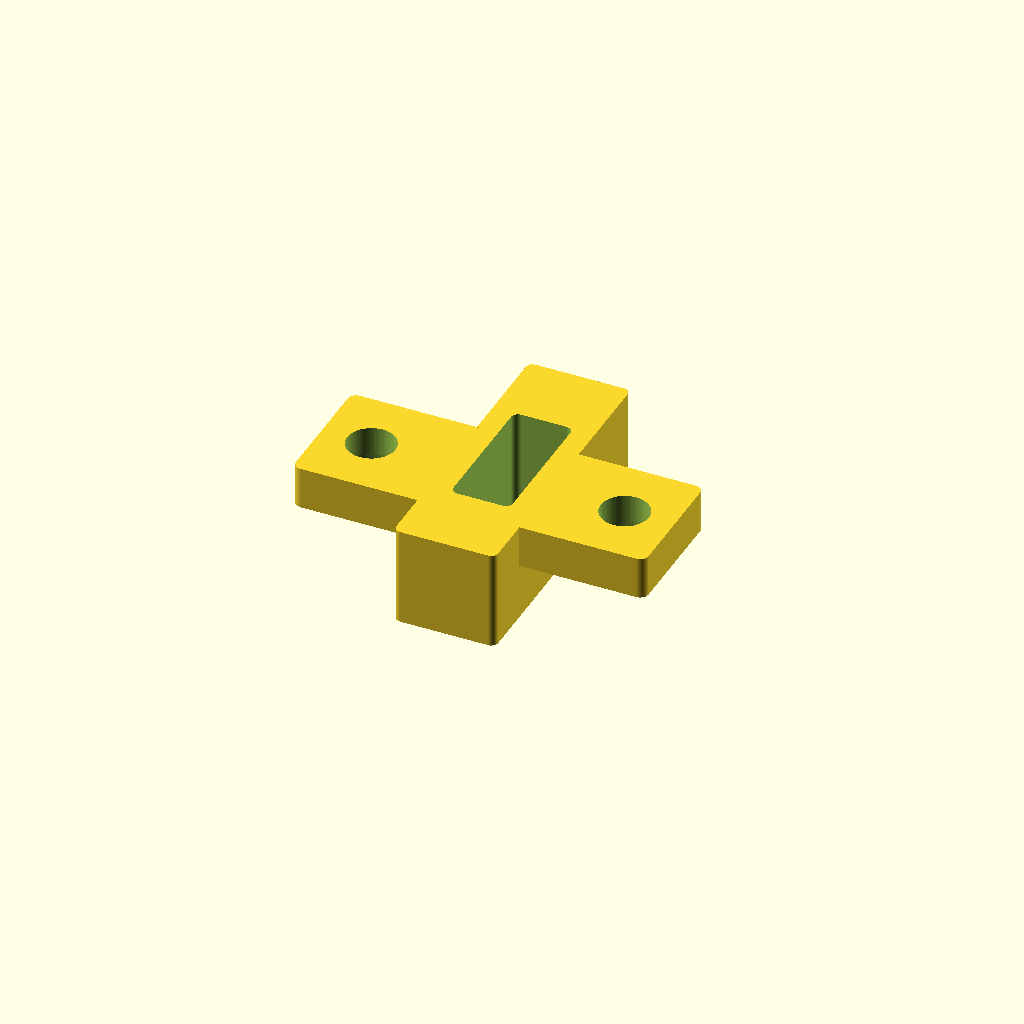
Cell 1: rendered with the file's own defaults.
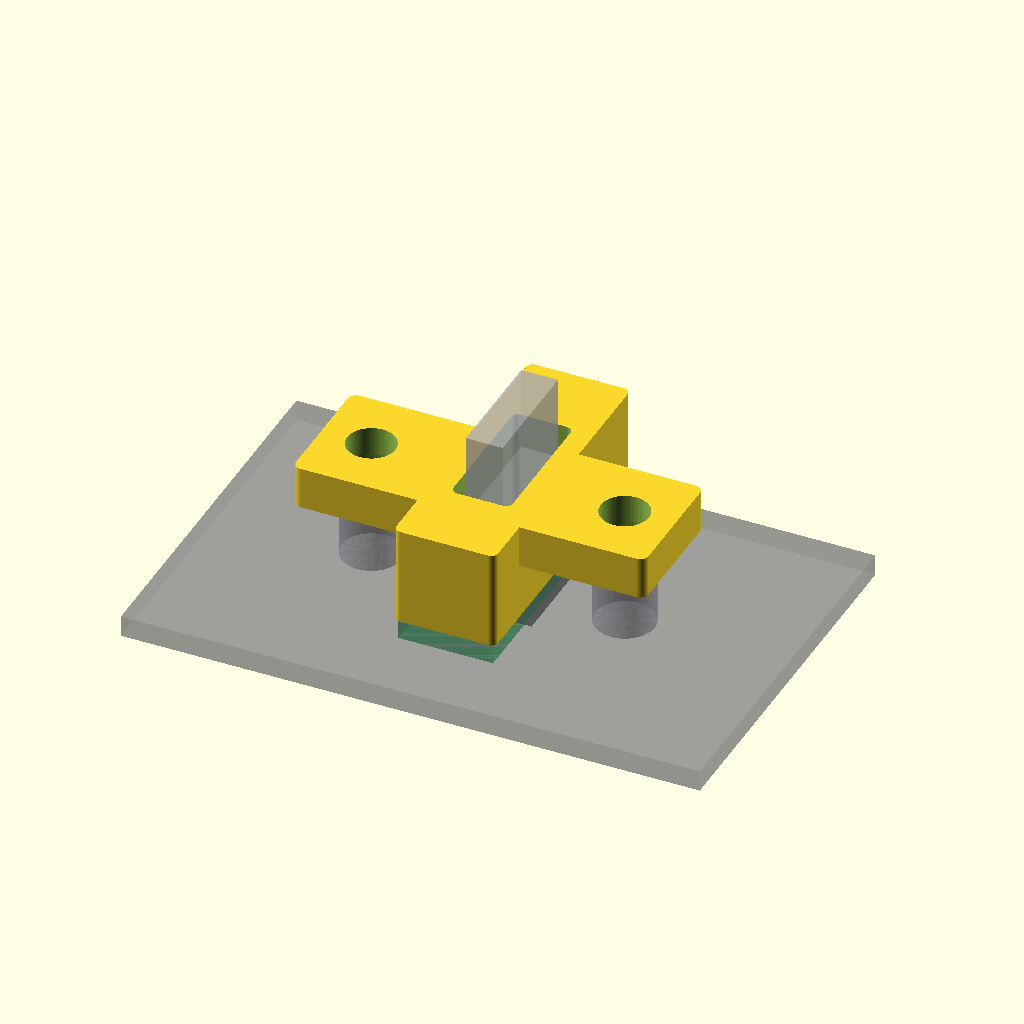
Cell 2: part = "preview" (everything else at default).
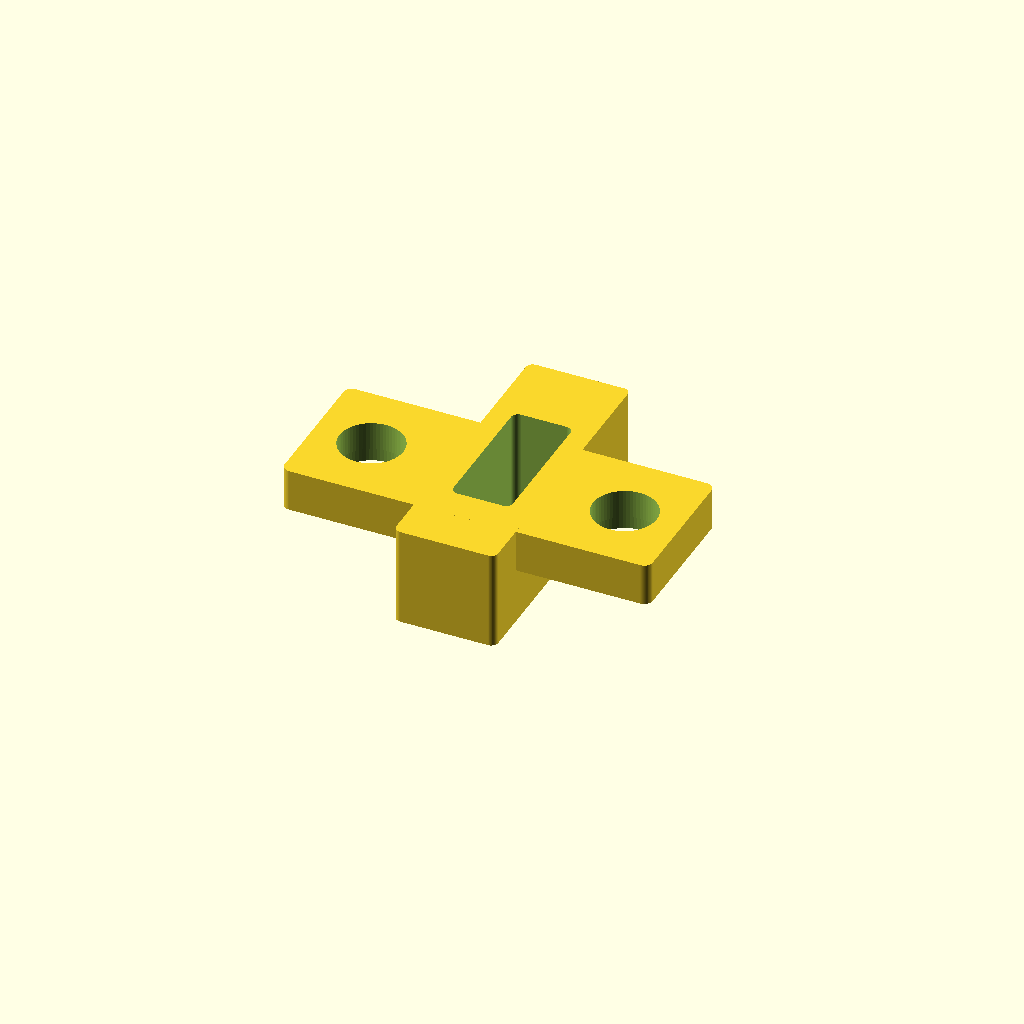
Cell 3: frame_screw = "M4" (everything else at default).
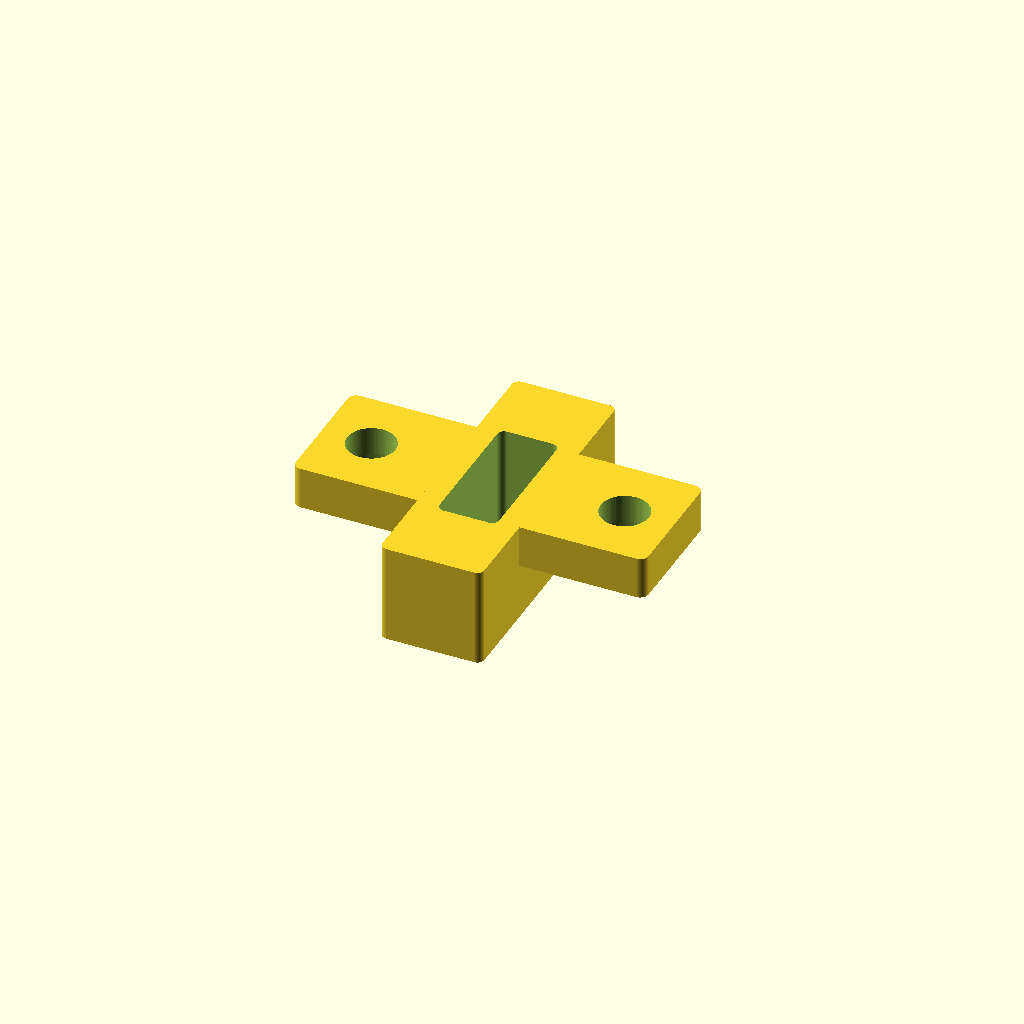
Cell 4: the same model with use_cutout_clamp_y = false.
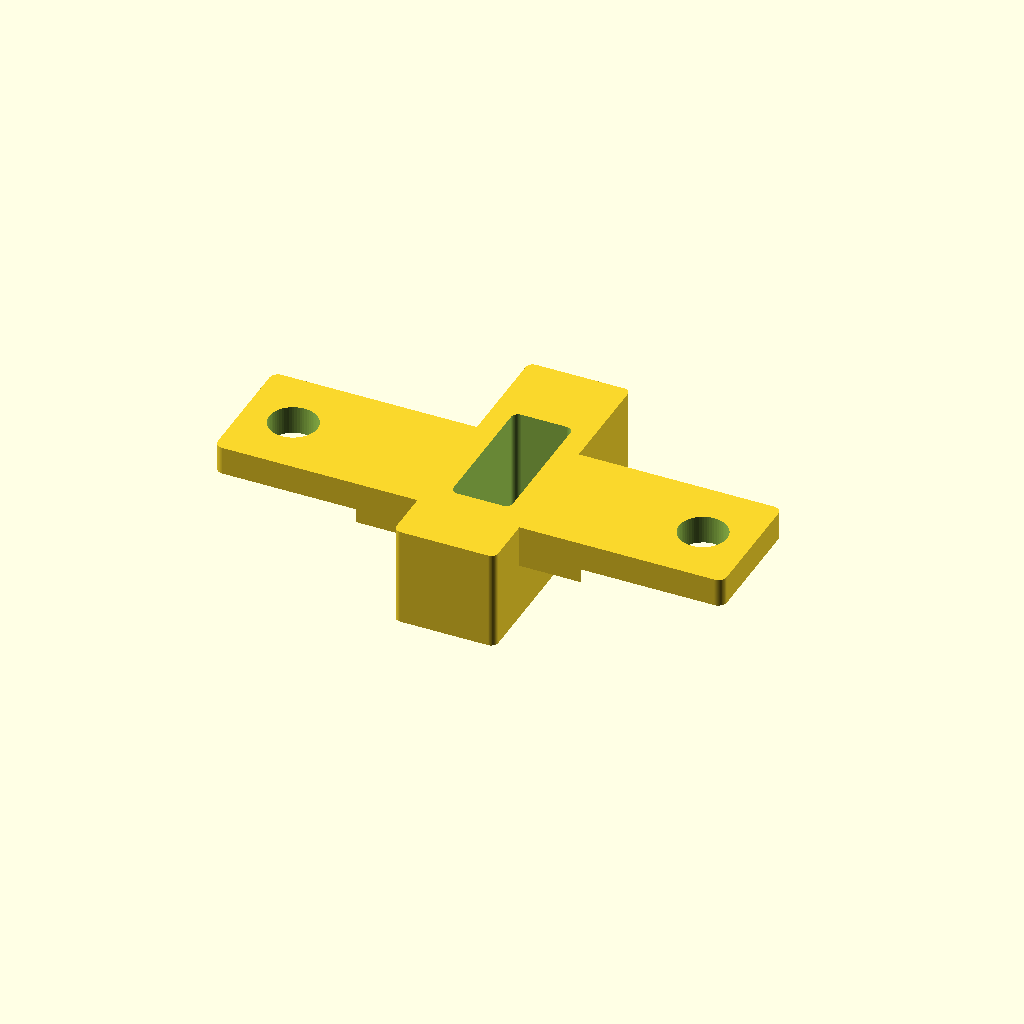
Cell 5: the same model with frame_outer = 44.2.
One fixed orthographic camera (rotation 55°, 0°, 25°; colour scheme Cornfield) for every cell.
The OpenSCAD source (3d-prints/usb_c_rear_mount.scad):
// Centauri rear USB-C panel mount
//
// Stack (outside = +Z):
//   frame sheet → PCB (against sheet) → 6.5 mm standoff well → plate
// The plate sits on the standoff tops and the central clamp presses the
// USB-C PCB against the frame. Port is vertical (jack rotated 90°).
//
// Rear sheet cutout is ~7.7 wide × 10.6 tall (clip relief on top) — USB-C
// fits vertical only; horizontal shell (~8.4) will not clear 7.7.
// M3 standoffs are NOT vertically centered on the cutout: caliper from
// standoff out to top edge (9.8) and bottom edge (5.6) → USB/clamp is
// shifted in Y so the port sits in the hole.
//
// Wiring note: solder only D+ / D- / Gnd (+5V only if intentional).
// Never bring the toolhead umbilical 24V onto the USB shell.
//
// Print: flip so locate pegs point +Z (no supports). PETG preferred.

/* [Part] */
part = "plate"; // ["plate", "preview"]

/* [Frame standoffs] */
// Outside caliper across both bosses
frame_outer = 22.1;
// Inside caliper between bosses
frame_inner = 13.7;
standoff_h  = 5.50;   // effective boss height
// Shallow locate pockets on the pad that sits on boss tops (0 = flat)
standoff_pocket_d = 1.0;
standoff_clear    = 0.30; // radial clearance on pocket OD

/* [Frame screws] */
frame_screw = "M3"; // ["M2", "M3", "M4"]
frame_cs    = true; // countersink on outer (+Z) face

/* [USB-C PCB] */
// Board outline (long axis = vertical when mounted)
pcb_w = 6.7;   // X
pcb_l = 20.1;  // Y
pcb_t = 1.5;   // Z — against frame; plate clamps its top face
pcb_clear = 0.25; // per-side around board for the clamp pillar
// How much the clamp face overlaps the PCB (inset from PCB edge)
pcb_press_inset = 0.4;

/* [USB-C locate pegs] */
// Outside / inside caliper across the two M2 holes (same method as frame)
flange_outer = 18.5;
flange_inner = 13.9;
// Pegs drop into the PCB's M2 holes — no flange screws; clamp does the holding
peg_d        = 1.85; // slightly under typical M2 hole (~2.0–2.2)
peg_h        = 1.1;  // < pcb_t so tips don't hit the frame
peg_tip_d    = 1.4;  // tapered lead-in
peg_tip_h    = 0.45;

/* [Rear panel cutout] */
// Sheet opening (USB-C vertical only — 7.7 is too tight horizontally)
cutout_w = 7.7;   // X — narrow axis
cutout_h = 10.6;  // Y — tall axis (clip relief is above this)
// Caliper on standoff, stretch vertically to cutout top / bottom edges
cutout_above_m3 = 9.8; // standoff → top edge
cutout_below_m3 = 5.6; // standoff → bottom edge

/* [USB-C port cutout] */
// Vertical port in the printed clamp (long axis along Y)
port_w = 3.5;  // X
port_l = 9.0;  // Y — must stay under cutout_h
port_clear = 0.35;

/* [Offsets] */
// Origin = M3 pair center. USB clamp shifts in Y to the cutout center.
use_cutout_clamp_y = true;
m3_off_x = 0;
m3_off_y = 0;
// Extra nudge on the clamp (added on top of derived Y when enabled)
clamp_off_x = 0;
clamp_off_y = 0;

/* [Plate] */
plate_margin = 1.8;  // mm beyond frame screw pads on the outer cap
plate_face_t = 3.0;  // solid above standoff tops (outer cap)
edge_chamfer = 0.6;

$fn = 64;

// --- screw presets ---
function screw_clearance(t) =
    t == "M2" ? 2.3 :
    t == "M3" ? 3.4 :
    t == "M4" ? 4.5 : 3.4;

function screw_head_d(t) =
    t == "M2" ? 4.4 :
    t == "M3" ? 6.3 :
    t == "M4" ? 8.4 : 6.3;

function screw_cs_ang(t) = 90;

frame_hole_d  = screw_clearance(frame_screw);
frame_cs_d    = screw_head_d(frame_screw);
frame_cs_ang  = screw_cs_ang(frame_screw);

// --- derived ---
frame_ctc   = (frame_outer + frame_inner) / 2;
standoff_od = (frame_outer - frame_inner) / 2;
flange_ctc  = (flange_outer + flange_inner) / 2;

// Vertical cutout center vs M3 line: more space above → positive Y
cutout_h_meas = cutout_above_m3 + cutout_below_m3;
cutout_cy     = (cutout_above_m3 - cutout_below_m3) / 2;

m3_x = m3_off_x;
m3_y = m3_off_y;

clamp_x = clamp_off_x;
clamp_y = (use_cutout_clamp_y ? cutout_cy : 0) + clamp_off_y;

// Skirt from PCB top up to standoff tops
skirt_h = standoff_h - pcb_t;
assert(skirt_h > 1.5, "standoff_h must be taller than pcb_t");
assert(peg_h + 0.05 < pcb_t, "peg_h must stay shorter than pcb_t");

plate_h = skirt_h + plate_face_t; // total printed height
// Model z=0 at PCB press face; standoff pad plane at z=skirt_h; outer at z=plate_h

pcb_press_w = pcb_w - 2 * pcb_press_inset;
pcb_press_l = pcb_l - 2 * pcb_press_inset;
clamp_w = pcb_w + 2 * pcb_clear;
clamp_l = pcb_l + 2 * pcb_clear;

// Outer cap stays a compact M3 bar — clamp pillar may stick out past it
pad_r   = frame_hole_d / 2 + plate_margin;
plate_x = frame_ctc + 2 * pad_r;
plate_y = max(frame_hole_d + 2 * plate_margin + 2.0, 8.0);

echo(str(
    "frame CTC=", frame_ctc, " standoff OD≈", standoff_od,
    " h=", standoff_h,
    " | cutout ", cutout_w, "x", cutout_h,
    " meas H=", cutout_h_meas, " center Y=", cutout_cy,
    " | m3 at ", m3_x, ",", m3_y,
    " | clamp at ", clamp_x, ",", clamp_y,
    " | plate ", plate_x, " x ", plate_y, " x ", plate_h
));

module countersink_z(hole_d, head_d, ang, from_z) {
    cs_h = (head_d - hole_d) / 2 / tan(ang / 2);
    translate([0, 0, from_z - cs_h])
        cylinder(d1 = hole_d, d2 = head_d, h = cs_h + 0.05);
}

module plate_profile_2d() {
    offset(r = edge_chamfer)
        offset(delta = -edge_chamfer)
            square([plate_x, plate_y], center = true);
}

module clamp_profile_2d() {
    offset(r = 0.5)
        offset(delta = -0.5)
            square([clamp_w, clamp_l], center = true);
}

// Locating peg for a PCB M2 hole — protrudes below press face (−Z)
module pcb_locate_peg() {
    shaft_h = max(0.05, peg_h - peg_tip_h);
    // Root into the clamp solid so the peg isn't a zero-thickness join
    translate([0, 0, -shaft_h])
        cylinder(d = peg_d, h = shaft_h + 0.6);
    translate([0, 0, -peg_h])
        cylinder(d1 = peg_tip_d, d2 = peg_d, h = peg_tip_h + 0.02);
}

module clamp_assembly() {
    // Everything that moves with clamp_off_* (pillar, pegs, port)
    union() {
        linear_extrude(height = plate_h)
            clamp_profile_2d();

        for (sy = [-1, 1])
            translate([0, sy * flange_ctc / 2, 0])
                pcb_locate_peg();
    }
}

module clamp_cuts() {
    // Port aperture follows the pillar offset (wires exit the PCB rear)
    translate([0, 0, -0.05])
        linear_extrude(height = plate_h + 0.1)
            offset(r = 0.5)
                offset(delta = -0.5)
                    square([port_w + 2 * port_clear, port_l + 2 * port_clear],
                           center = true);
}

module mount_plate() {
    difference() {
        union() {
            // Compact M3 bar on the standoff tops
            translate([m3_x, m3_y, skirt_h])
                linear_extrude(height = plate_face_t)
                    plate_profile_2d();

            // PCB clamp pillar — shifted in Y to the cutout center
            translate([clamp_x, clamp_y, 0])
                clamp_assembly();
        }

        translate([clamp_x, clamp_y, 0])
            clamp_cuts();

        // Frame M3 — horizontal on X (through cap into bosses)
        translate([m3_x, m3_y, 0])
            for (sx = [-1, 1])
                translate([sx * frame_ctc / 2, 0, skirt_h - 0.05]) {
                    cylinder(d = frame_hole_d, h = plate_face_t + 0.1);
                    if (frame_cs)
                        countersink_z(frame_hole_d, frame_cs_d, frame_cs_ang,
                                      skirt_h + plate_face_t + 0.05);
                }

        // Locate pockets on underside of cap (boss tops)
        if (standoff_pocket_d > 0)
            translate([m3_x, m3_y, 0])
                for (sx = [-1, 1])
                    translate([sx * frame_ctc / 2, 0, skirt_h - 0.05])
                        cylinder(d = standoff_od + 2 * standoff_clear,
                                 h = standoff_pocket_d + 0.05);
    }
}

// Ghost assembly for preview — frame at z=-pcb_t … plate as modeled
module ghost_jack() {
    // Shift so preview matches real stack: PCB bottom on frame at z=-pcb_t
    // Plate model z=0 = PCB top.
    frame_z = -pcb_t;

    // Frame sheet snippet
    color([0.35, 0.35, 0.4, 0.35])
        translate([0, 0, frame_z - 0.75])
            cube([max(plate_x, cutout_w) + 16, max(plate_y, cutout_h) + 16, 1.5],
                 center = true);

    // Rear cutout ghost centered on the USB clamp (vertical port only)
    color([0.1, 0.1, 0.12, 0.55])
        translate([clamp_x, clamp_y, frame_z - 0.75])
            cube([cutout_w, cutout_h, 1.6], center = true);

    // Standoffs on the M3 line (not vertically centered on the cutout)
    color([0.5, 0.5, 0.55, 0.4])
        translate([m3_x, m3_y, 0])
            for (sx = [-1, 1])
                translate([sx * frame_ctc / 2, 0, frame_z + standoff_h / 2])
                    cylinder(d = standoff_od, h = standoff_h, center = true);

    translate([clamp_x, clamp_y, 0]) {
        // PCB against frame, under the standoff height
        color([0.2, 0.55, 0.35, 0.5])
            translate([0, 0, frame_z + pcb_t / 2])
                cube([pcb_w, pcb_l, pcb_t], center = true);

        // Port shell through plate / outward (vertical)
        color([0.75, 0.75, 0.8, 0.55])
            translate([0, 0, plate_h + 1.0])
                cube([2.6, 8.4, 6.0], center = true);

        // PCB hole ghosts (pegs seat here)
        color([0.1, 0.1, 0.1, 0.45])
            for (sy = [-1, 1])
                translate([0, sy * flange_ctc / 2, frame_z + pcb_t / 2])
                    cylinder(d = 2.1, h = pcb_t + 0.2, center = true);
    }
}

if (part == "plate")
    mount_plate();
else if (part == "preview") {
    mount_plate();
    ghost_jack();
}
Parameter table extracted from the source (name, type, default, range or options):
part: string, default "plate", options "plate", "preview"
frame_outer: number, default 22.1
frame_inner: number, default 13.7
standoff_h: number, default 5.5
standoff_pocket_d: number, default 1
standoff_clear: number, default 0.3
frame_screw: string, default "M3", options "M2", "M3", "M4"
frame_cs: bool, default true
pcb_w: number, default 6.7
pcb_l: number, default 20.1
pcb_t: number, default 1.5
pcb_clear: number, default 0.25
pcb_press_inset: number, default 0.4
flange_outer: number, default 18.5
flange_inner: number, default 13.9
peg_d: number, default 1.85
peg_h: number, default 1.1
peg_tip_d: number, default 1.4
peg_tip_h: number, default 0.45
cutout_w: number, default 7.7
cutout_h: number, default 10.6
cutout_above_m3: number, default 9.8
cutout_below_m3: number, default 5.6
port_w: number, default 3.5
port_l: number, default 9
port_clear: number, default 0.35
use_cutout_clamp_y: bool, default true
m3_off_x: number, default 0
m3_off_y: number, default 0
clamp_off_x: number, default 0
clamp_off_y: number, default 0
plate_margin: number, default 1.8
plate_face_t: number, default 3
edge_chamfer: number, default 0.6
